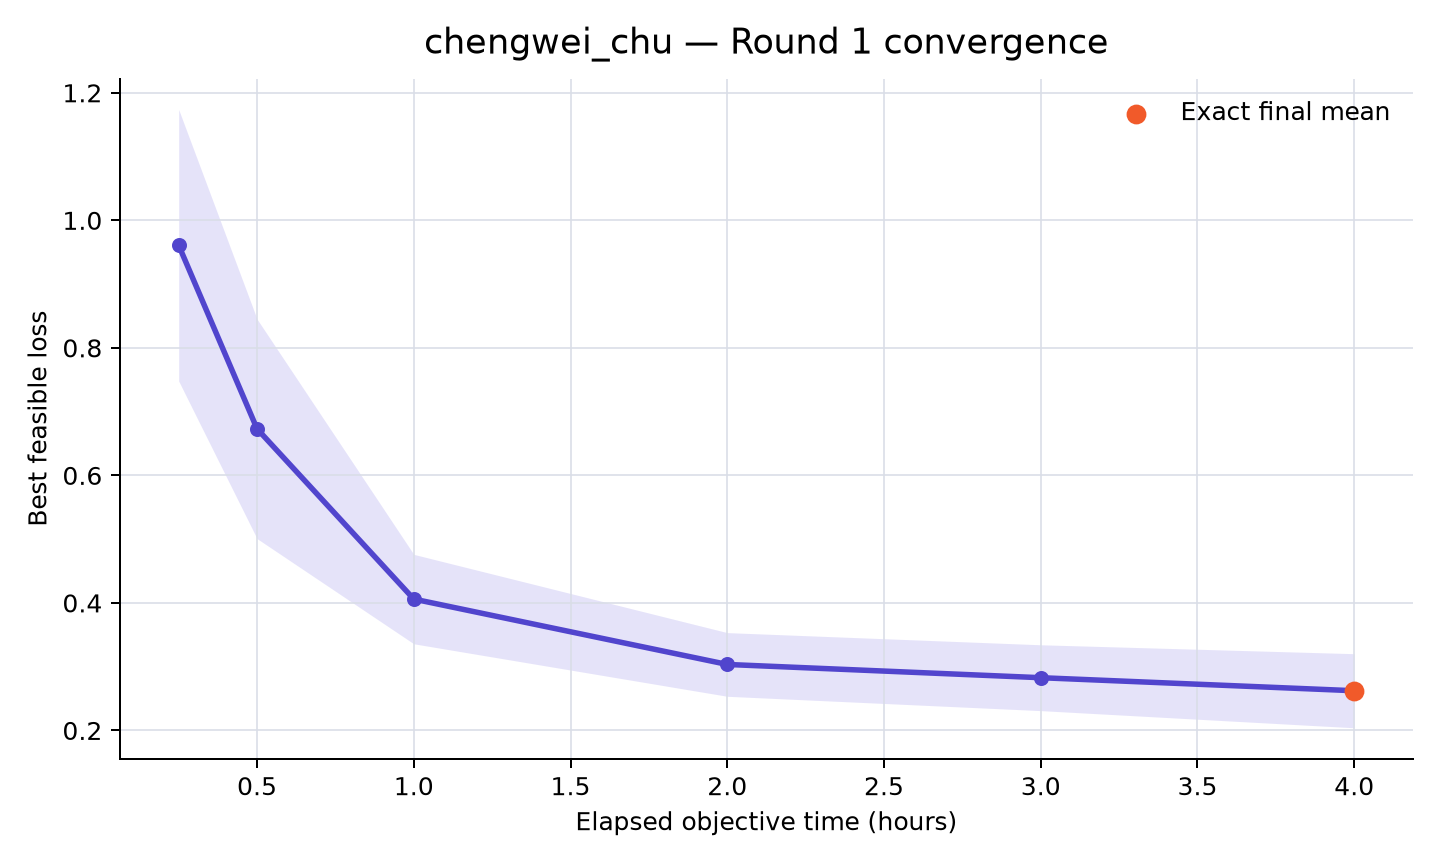

Values plotted in this chart, from the file beside it:
rank, participant_id, elapsed_minutes, runs_with_value, mean_best_feasible_loss, std_best_feasible_loss, sem_best_feasible_loss, median_best_feasible_loss, minimum_best_feasible_loss, maximum_best_feasible_loss, exact_run_count, sampled_upper_bound_run_count, missing_run_count
6, chengwei_chu, 15, 10, 0.9609, 0.6733, 0.2129, 0.7489, 0.436, 2.637, 0, 10, 0
6, chengwei_chu, 30, 10, 0.673, 0.5444, 0.1722, 0.5916, 0.2059, 2.097, 0, 10, 0
6, chengwei_chu, 60, 10, 0.406, 0.2217, 0.07012, 0.4335, 0.1575, 0.9312, 0, 10, 0
6, chengwei_chu, 120, 10, 0.3035, 0.1579, 0.04992, 0.3641, -0.02738, 0.457, 0, 10, 0
6, chengwei_chu, 180, 10, 0.2827, 0.1633, 0.05163, 0.3337, -0.06169, 0.4441, 0, 10, 0
6, chengwei_chu, 240, 10, 0.2623, 0.1837, 0.05809, 0.3092, -0.1544, 0.4351, 10, 0, 0
